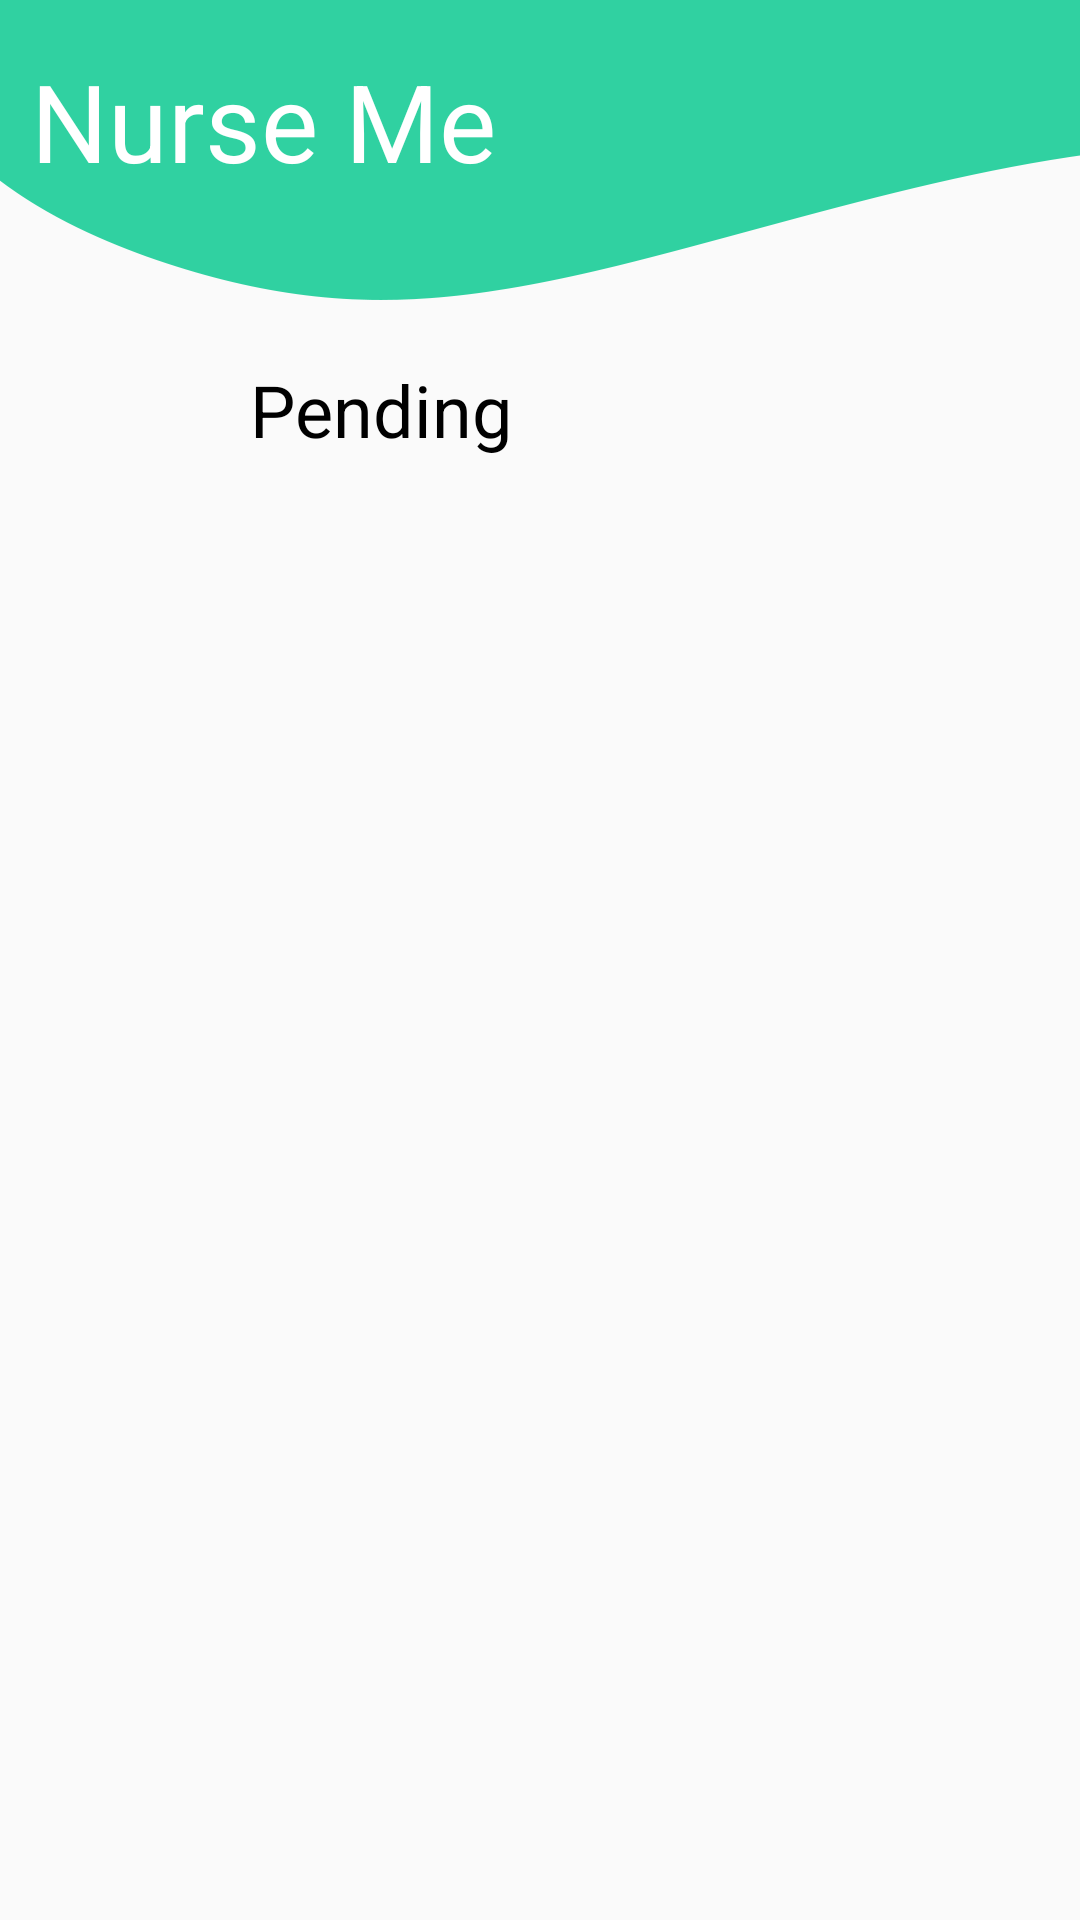

Here is an Android app screen rendered from its layout file. Give the layout XML and the strings, colors and styles it references.
<!-- AndroidManifest.xml: application theme AppTheme -->
<!-- res/layout/activity_pending_request.xml -->
<?xml version="1.0" encoding="utf-8"?>
<android.support.constraint.ConstraintLayout xmlns:android="http://schemas.android.com/apk/res/android"
    xmlns:app="http://schemas.android.com/apk/res-auto"
    xmlns:tools="http://schemas.android.com/tools"
    android:layout_width="match_parent"
    android:layout_height="match_parent"
    android:background="@drawable/backgroundnurseme"
    tools:context=".PendingRequestActivity">

    <TextView
        android:id="@+id/textView63"
        android:layout_width="wrap_content"
        android:layout_height="wrap_content"
        android:layout_marginTop="16dp"
        android:text="Nurse Me"
        android:textColor="#ffff"
        android:textSize="36dp"
        app:fontFamily="@font/overlock1"
        app:layout_constraintBottom_toBottomOf="parent"
        app:layout_constraintEnd_toEndOf="parent"
        app:layout_constraintHorizontal_bias="0.051"
        app:layout_constraintStart_toStartOf="parent"
        app:layout_constraintTop_toTopOf="parent"
        app:layout_constraintVertical_bias="0.0" />

    <android.support.v7.widget.RecyclerView
        android:id="@+id/recyclerview2"
        android:layout_width="340dp"
        android:layout_height="509dp"
        android:layout_marginTop="8dp"
        android:layout_marginBottom="8dp"
        android:scrollbars="vertical"
        app:layout_constraintBottom_toBottomOf="parent"
        app:layout_constraintEnd_toEndOf="parent"
        app:layout_constraintHorizontal_bias="0.492"
        app:layout_constraintStart_toStartOf="parent"
        app:layout_constraintTop_toTopOf="parent"
        app:layout_constraintVertical_bias="0.878" />

    <TextView
        android:id="@+id/textView74"
        android:layout_width="176dp"
        android:layout_height="36dp"
        android:text="Pending Requests"
        android:textColor="#000"
        android:textSize="24sp"
        app:fontFamily="@font/overlock1"
        app:layout_constraintBottom_toBottomOf="parent"
        app:layout_constraintEnd_toEndOf="parent"
        app:layout_constraintHorizontal_bias="0.453"
        app:layout_constraintStart_toStartOf="parent"
        app:layout_constraintTop_toTopOf="parent"
        app:layout_constraintVertical_bias="0.199" />
</android.support.constraint.ConstraintLayout>
<!-- resources referenced by this layout -->
<resources>
  <!-- drawable backgroundnurseme: png bitmap (drawable, 31632 bytes) -->
  <style name="AppTheme" parent="Theme.AppCompat.Light.NoActionBar">
          
          <item name="colorPrimary">@color/colorLogin</item>
          <item name="colorPrimaryDark">@color/colorPrimaryDark</item>
          <item name="colorAccent">@color/colorAccent</item>
      </style>
  <color name="colorLogin">#30d1a1</color>
  <color name="colorPrimaryDark">#30d1a1</color>
  <color name="colorAccent">#000</color>
</resources>
